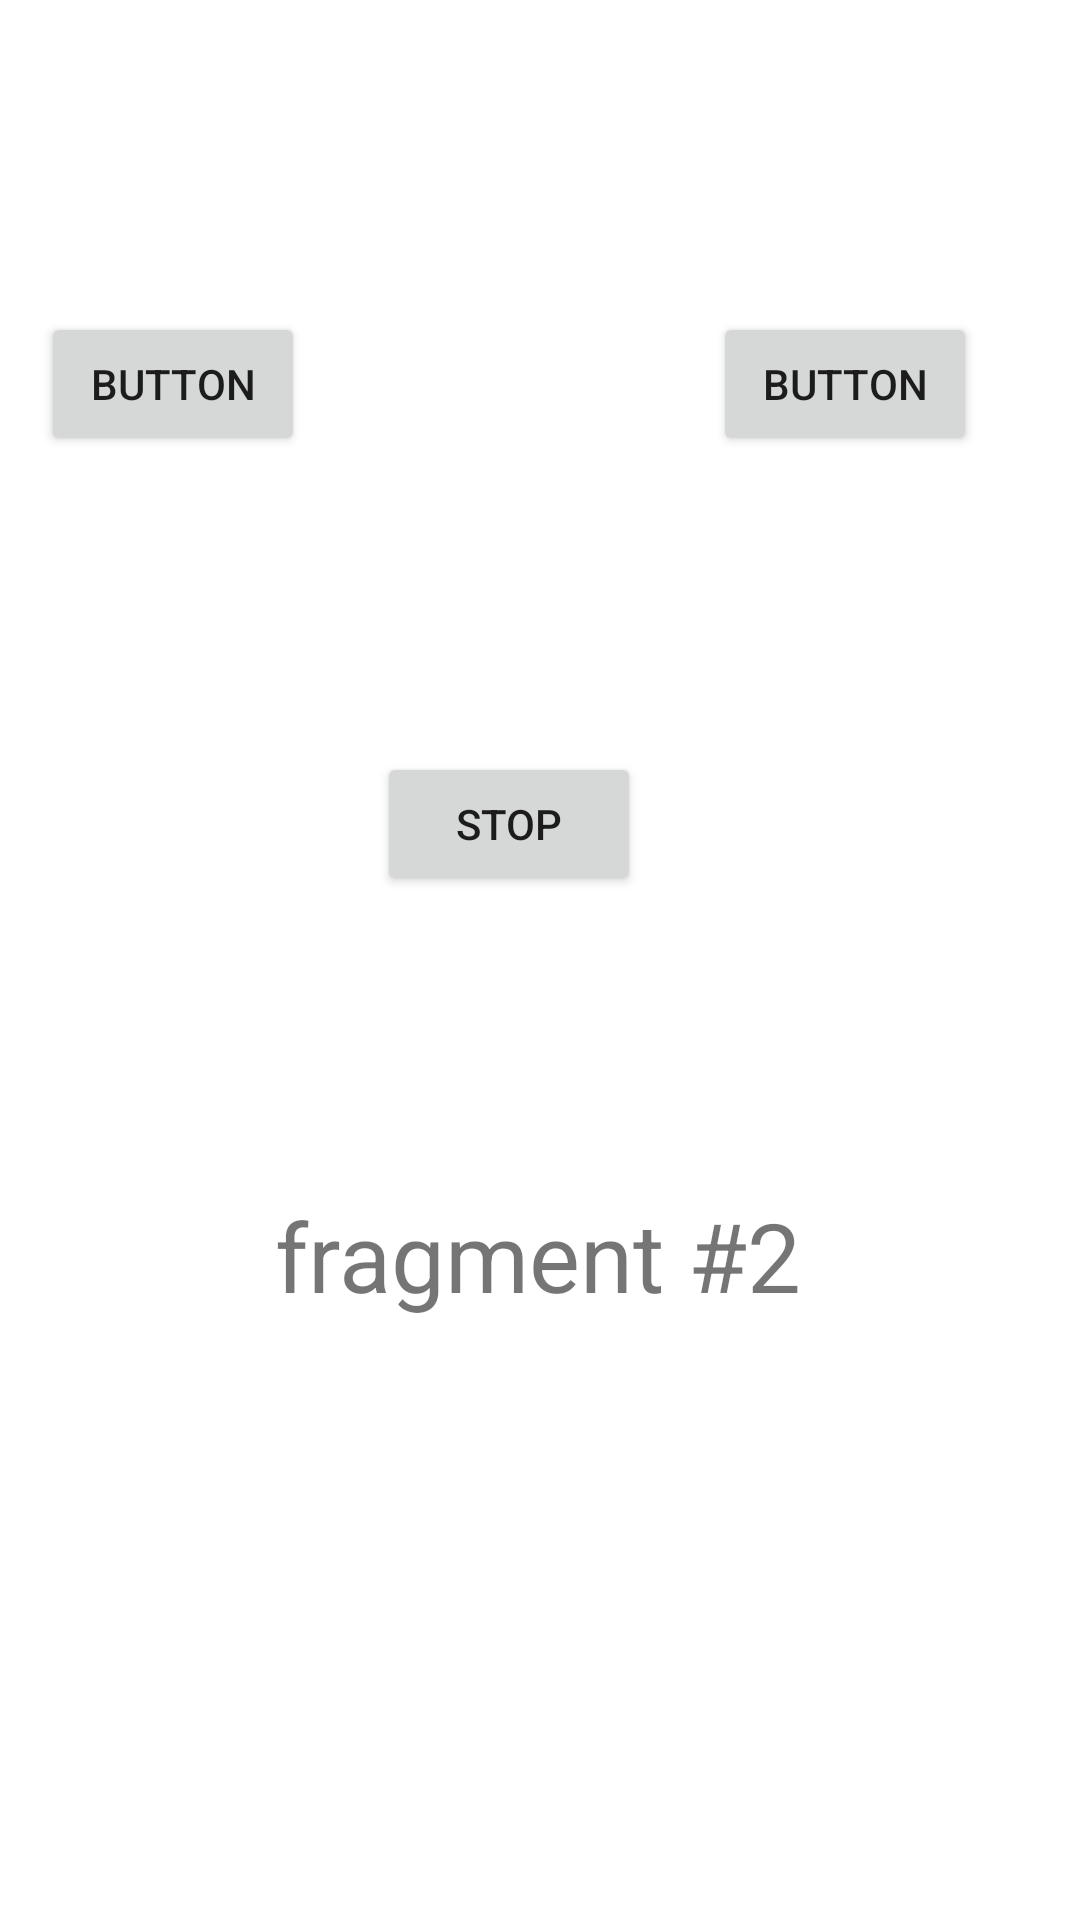

Reconstruct the res/layout file that produces this screen, plus the resources it refers to.
<!-- AndroidManifest.xml: application theme Theme.MediaPlayerInTwoFragments -->
<!-- res/layout/fragment_2.xml -->
<?xml version="1.0" encoding="utf-8"?>
<androidx.constraintlayout.widget.ConstraintLayout xmlns:android="http://schemas.android.com/apk/res/android"
    xmlns:app="http://schemas.android.com/apk/res-auto"
    xmlns:tools="http://schemas.android.com/tools"
    android:layout_width="match_parent"
    android:layout_height="match_parent"
    android:id="@+id/fragment_view2"
    tools:context=".Fragment2">

    <TextView
        android:id="@+id/text_frag_2"
        android:layout_width="wrap_content"
        android:layout_height="wrap_content"
        android:text="fragment #2"
        android:textSize="32dp"
        app:layout_constraintBottom_toBottomOf="parent"
        app:layout_constraintEnd_toEndOf="parent"
        app:layout_constraintHorizontal_bias="0.497"
        app:layout_constraintStart_toStartOf="parent"
        app:layout_constraintTop_toTopOf="parent"
        app:layout_constraintVertical_bias="0.665" />

    <Button
        android:id="@+id/button3"
        android:layout_width="wrap_content"
        android:layout_height="wrap_content"
        android:layout_marginTop="104dp"
        android:text="Button"
        app:layout_constraintEnd_toEndOf="parent"
        app:layout_constraintHorizontal_bias="0.05"
        app:layout_constraintStart_toStartOf="parent"
        app:layout_constraintTop_toTopOf="parent" />

    <Button
        android:id="@+id/button4"
        android:layout_width="wrap_content"
        android:layout_height="wrap_content"
        android:text="Button"
        app:layout_constraintBottom_toBottomOf="@+id/button3"
        app:layout_constraintEnd_toEndOf="parent"
        app:layout_constraintHorizontal_bias="0.798"
        app:layout_constraintStart_toEndOf="@+id/button3"
        app:layout_constraintTop_toTopOf="@+id/button3" />

    <Button
        android:id="@+id/stop"
        android:layout_width="wrap_content"
        android:layout_height="wrap_content"
        android:text="Stop"
        app:layout_constraintBottom_toTopOf="@+id/text_frag_2"
        app:layout_constraintEnd_toStartOf="@+id/button4"
        app:layout_constraintStart_toEndOf="@+id/button3"
        app:layout_constraintTop_toBottomOf="@+id/button4" />

</androidx.constraintlayout.widget.ConstraintLayout>
<!-- resources referenced by this layout -->
<resources>
  <style name="Theme.MediaPlayerInTwoFragments" parent="Theme.MaterialComponents.DayNight.DarkActionBar">
          
          <item name="colorPrimary">@color/purple_500</item>
          <item name="colorPrimaryVariant">@color/purple_700</item>
          <item name="colorOnPrimary">@color/white</item>
          
          <item name="colorSecondary">@color/teal_200</item>
          <item name="colorSecondaryVariant">@color/teal_700</item>
          <item name="colorOnSecondary">@color/black</item>
          
          <item name="android:statusBarColor">?attr/colorPrimaryVariant</item>
          
      </style>
  <!-- not gathered from this repository: default colours our renderer supplied (Android Studio template values) -->
  <color name="purple_500">#FF6200EE</color>
  <color name="purple_700">#FF3700B3</color>
  <color name="teal_200">#FF03DAC5</color>
  <color name="teal_700">#FF018786</color>
  <color name="black">#FF000000</color>
  <color name="white">#FFFFFFFF</color>
</resources>
